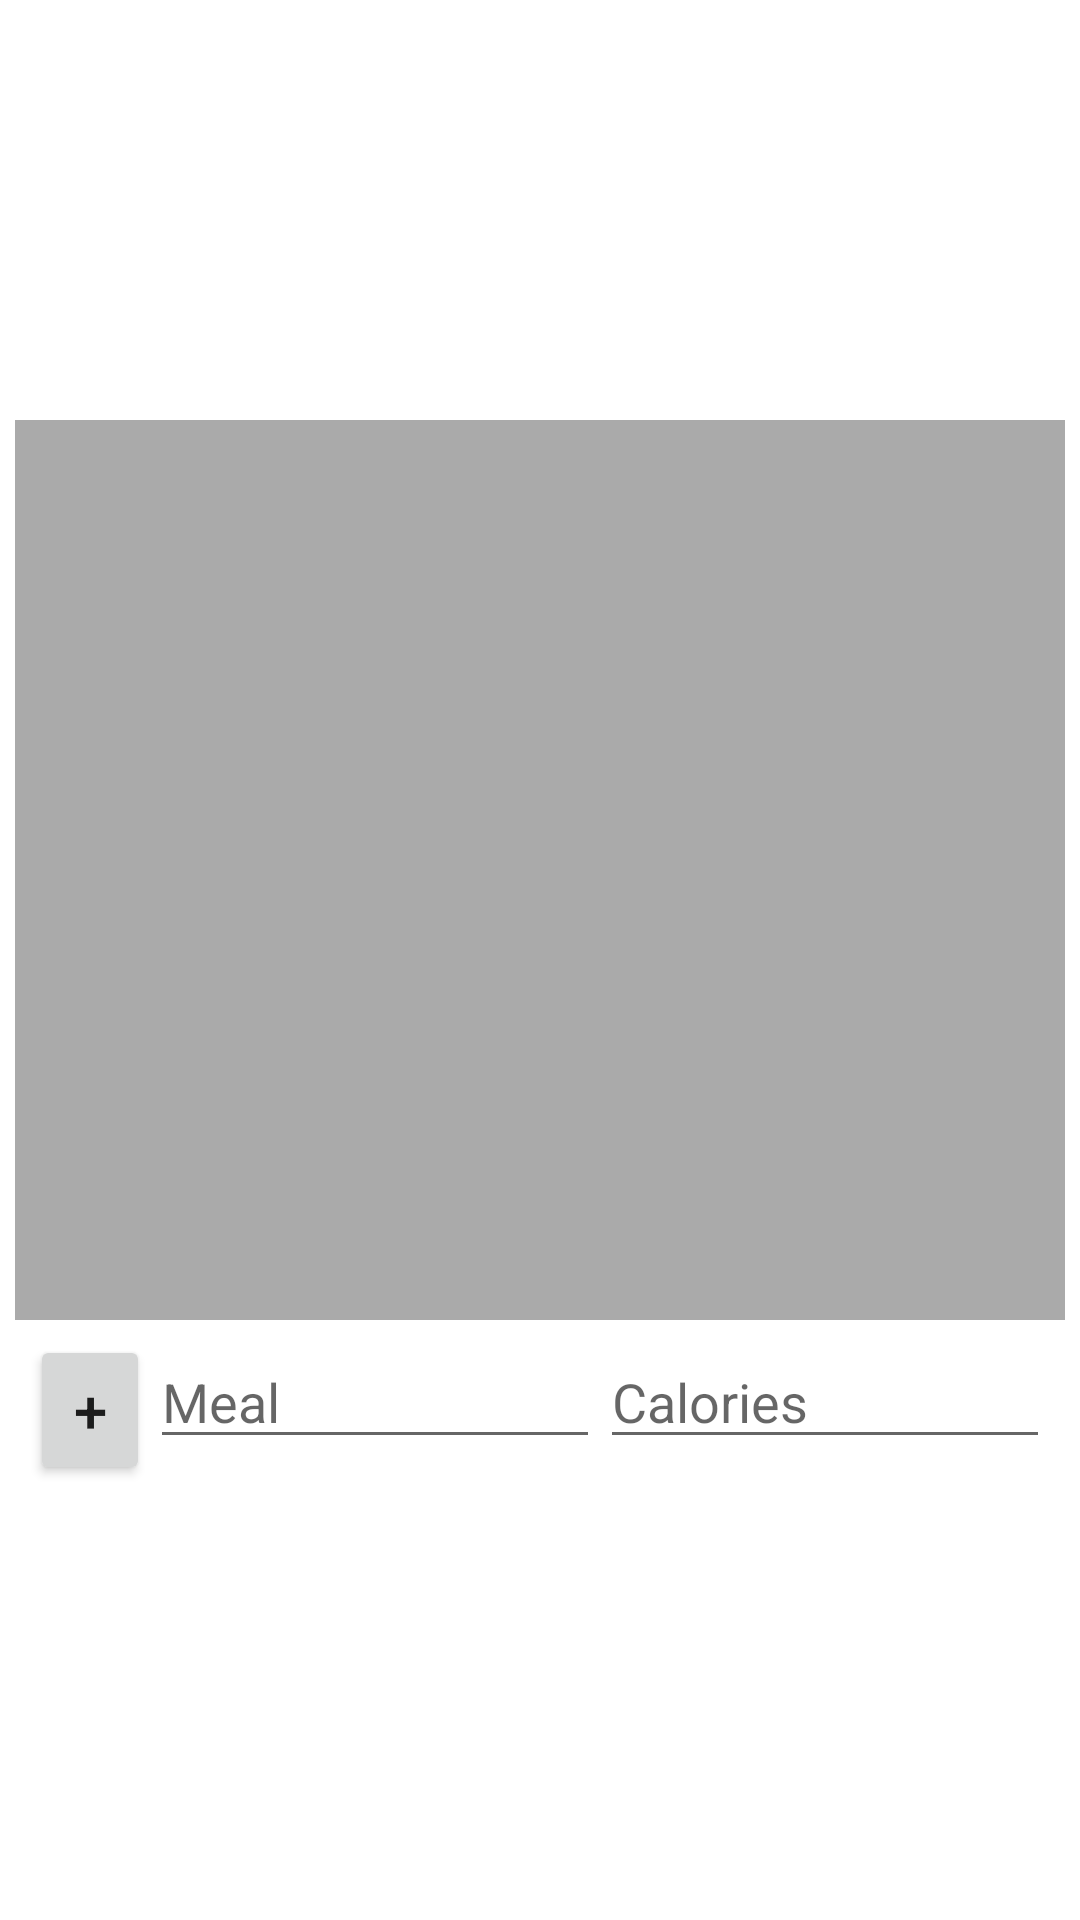

Android layout source for this screen:
<!-- AndroidManifest.xml: application theme Theme.FATApp.NoActionBar -->
<!-- res/layout/mealplan.xml -->
<?xml version="1.0" encoding="utf-8"?>
<androidx.constraintlayout.widget.ConstraintLayout xmlns:android="http://schemas.android.com/apk/res/android"
    xmlns:app="http://schemas.android.com/apk/res-auto"
    xmlns:tools="http://schemas.android.com/tools"
    android:layout_width="match_parent"
    android:layout_height="match_parent">

    <LinearLayout
        android:layout_width="350dp"
        android:layout_height="wrap_content"
        android:orientation="vertical"
        app:layout_constraintBottom_toBottomOf="parent"
        app:layout_constraintEnd_toEndOf="parent"
        app:layout_constraintStart_toStartOf="parent"
        app:layout_constraintTop_toTopOf="parent">

        <androidx.recyclerview.widget.RecyclerView
            android:id="@+id/recyclerview"
            android:layout_width="match_parent"
            android:layout_height="300dp"
            android:background="@android:color/darker_gray" />

        <LinearLayout
            android:layout_width="match_parent"
            android:layout_height="wrap_content"
            android:padding="5dp">

            <Button
                android:id="@+id/button_insert"
                android:layout_width="40dp"
                android:layout_height="50dp"
                android:layout_gravity="center"
                android:text="+"
                android:textSize="20dp"  />

            <EditText
                android:id="@+id/edittext_line_1"
                android:layout_width="50dp"
                android:layout_height="wrap_content"
                android:layout_weight="1"
                android:hint="Meal"
                android:inputType="text" />

            <EditText
                android:id="@+id/edittext_line_2"
                android:layout_width="50dp"
                android:layout_height="wrap_content"
                android:layout_weight="1"
                android:hint="Calories"
                android:inputType="number" />
        </LinearLayout>
    </LinearLayout>
</androidx.constraintlayout.widget.ConstraintLayout>
<!-- resources referenced by this layout -->
<resources>
  <style name="Theme.FATApp.NoActionBar">
          <item name="windowActionBar">false</item>
          <item name="windowNoTitle">true</item>
      </style>
</resources>
